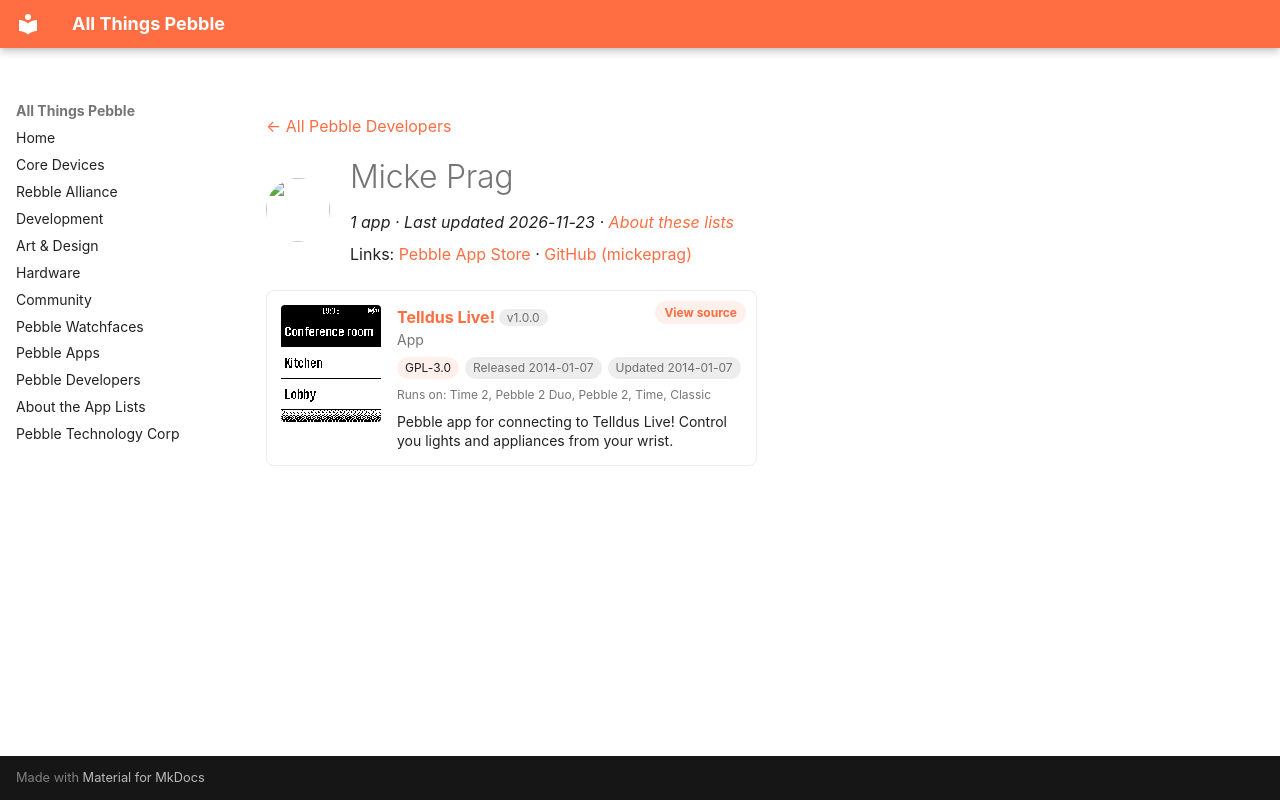

repository: saltedlolly/all-things-pebble · page: developers/micke-prag.html · generator: mkdocs

---
title: "Micke Prag"
hide:
  - toc
---

<!-- Generated by scripts/update_app_directory.py: do not edit by hand -->
[← All Pebble Developers](../developers.md)

<div class="dev-header" markdown>
<img class="dev-avatar" src="https://github.com/mickeprag.png?size=128" alt="" width="64" height="64" loading="lazy" onerror="this.remove()">
<div class="dev-intro" markdown>

# Micke Prag

*1 app · Last updated 2026-11-23 · [About these lists](../about-app-lists.md)*

Links: [Pebble App Store](https://apps.repebble.com/apps/dev/micke-prag_52b943fe5dfb6e93f4000049) · [GitHub (mickeprag)](https://github.com/mickeprag)

</div>
</div>

<div class="app-grid dev-apps" data-search-exclude>
<div class="app-card" data-type="watchapp" data-title="telldus live!" data-released="2014-01-07" data-updated="2014-01-07">
<a class="app-shot" href="https://apps.repebble.com/52cc1a8c45ffdd84b5000146" data-search-exclude><img src="../images/apps/52cc1a8c45ffdd84b5000146.png" alt="Telldus Live!" loading="lazy"></a>
<div class="app-info">
<h2 class="app-name" id="app-52cc1a8c45ffdd84b5000146"><a href="https://apps.repebble.com/52cc1a8c45ffdd84b5000146">Telldus Live!</a> <span class="app-version" title="Latest version" data-search-exclude>v1.0.0</span></h2>
<a class="app-source" href="https://github.com/mickeprag/telldus-live-pebble" title="Source code" data-search-exclude>View source</a>
<div class="app-dev">App</div>
<div class="app-tags" data-search-exclude><span class="app-licence" title="Licence">GPL-3.0</span> <span title="First published in the app store">Released 2014-01-07</span> <span title="Latest release in the app store">Updated 2014-01-07</span></div>
<div class="app-watches" title="Supported watches" data-search-exclude>Runs on: Time 2, Pebble 2 Duo, Pebble 2, Time, Classic</div>
<p class="app-desc">Pebble app for connecting to Telldus Live! Control you lights and appliances from your wrist.</p>
</div>
</div>
</div>
